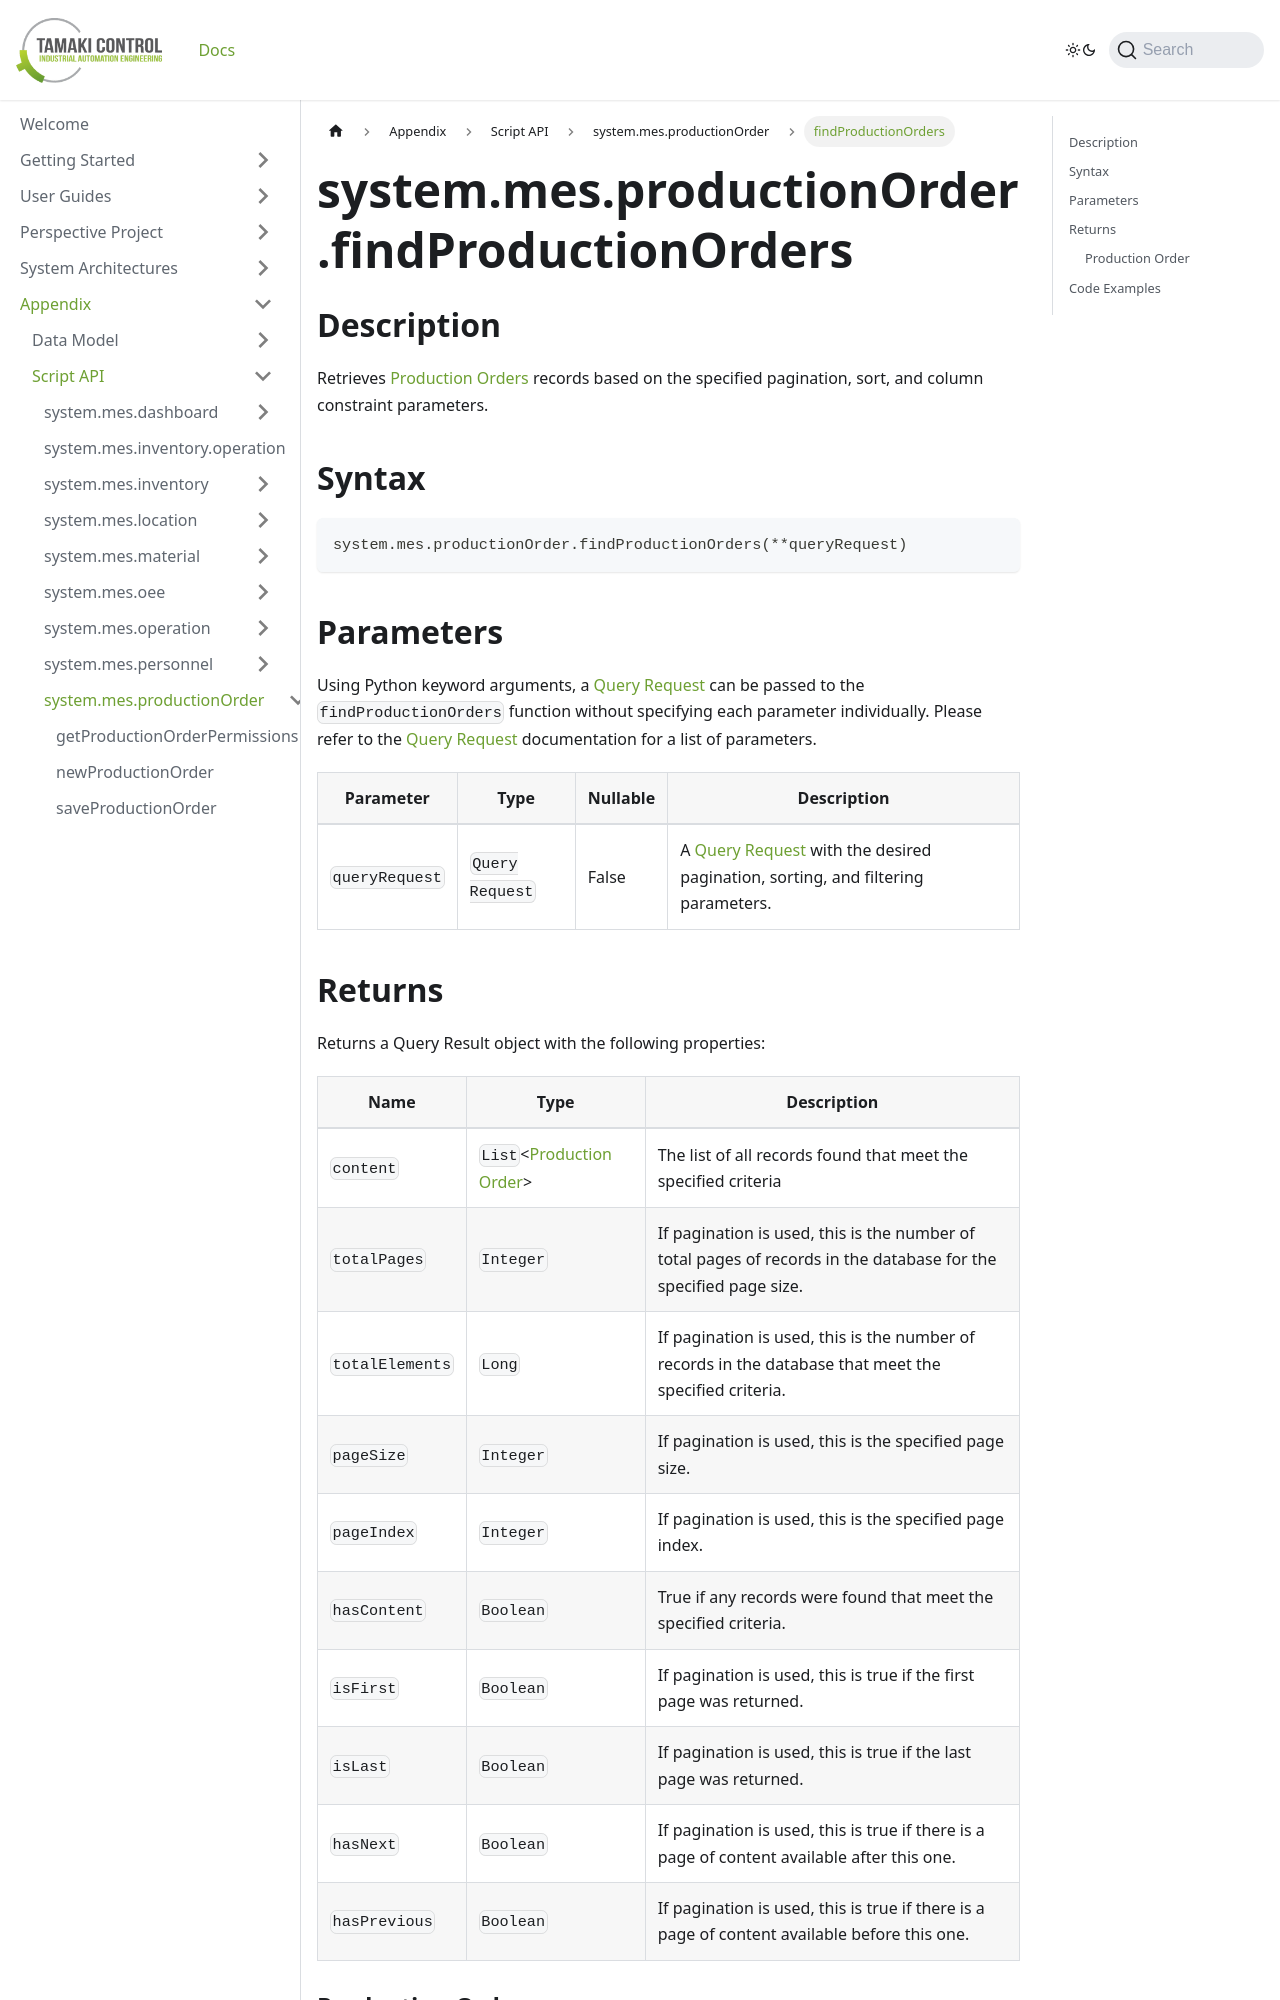

repository: TamakiControl/tamaki-mes-docs · page: docs/appendix/script-api/production-order-script-api/find-production-orders/index.html · generator: docusaurus

---
sidebar_position: 4
title: "findProductionOrders"
description: "Retrieves production orders based on the specified pagination, sort, and column constraint parameters."
---

# system.mes.productionOrder.findProductionOrders

## Description

Retrieves [Production Orders](../../data-model/production-order-model/production-order) records based on the specified pagination, sort, and column constraint parameters.

## Syntax

```python
system.mes.productionOrder.findProductionOrders(**queryRequest)
```

## Parameters

Using Python keyword arguments, a [Query Request](../query-script-api/new-query-request) can be passed to the `findProductionOrders` function
without specifying each parameter individually. Please refer to the [Query Request](../query-script-api/new-query-request) documentation for a list of parameters.

| Parameter      | Type            | Nullable | Description                                                                                                                                                                                                                                                                                                      |
|----------------|-----------------|----------|------------------------------------------------------------------------------------------------------------------------------------------------------------------------------------------------------------------------------------------------------------------------------------------------------------------|
| `queryRequest` | `Query Request` | False    | A [Query Request](../query-script-api/new-query-request) with the desired pagination, sorting, and filtering parameters.  |
